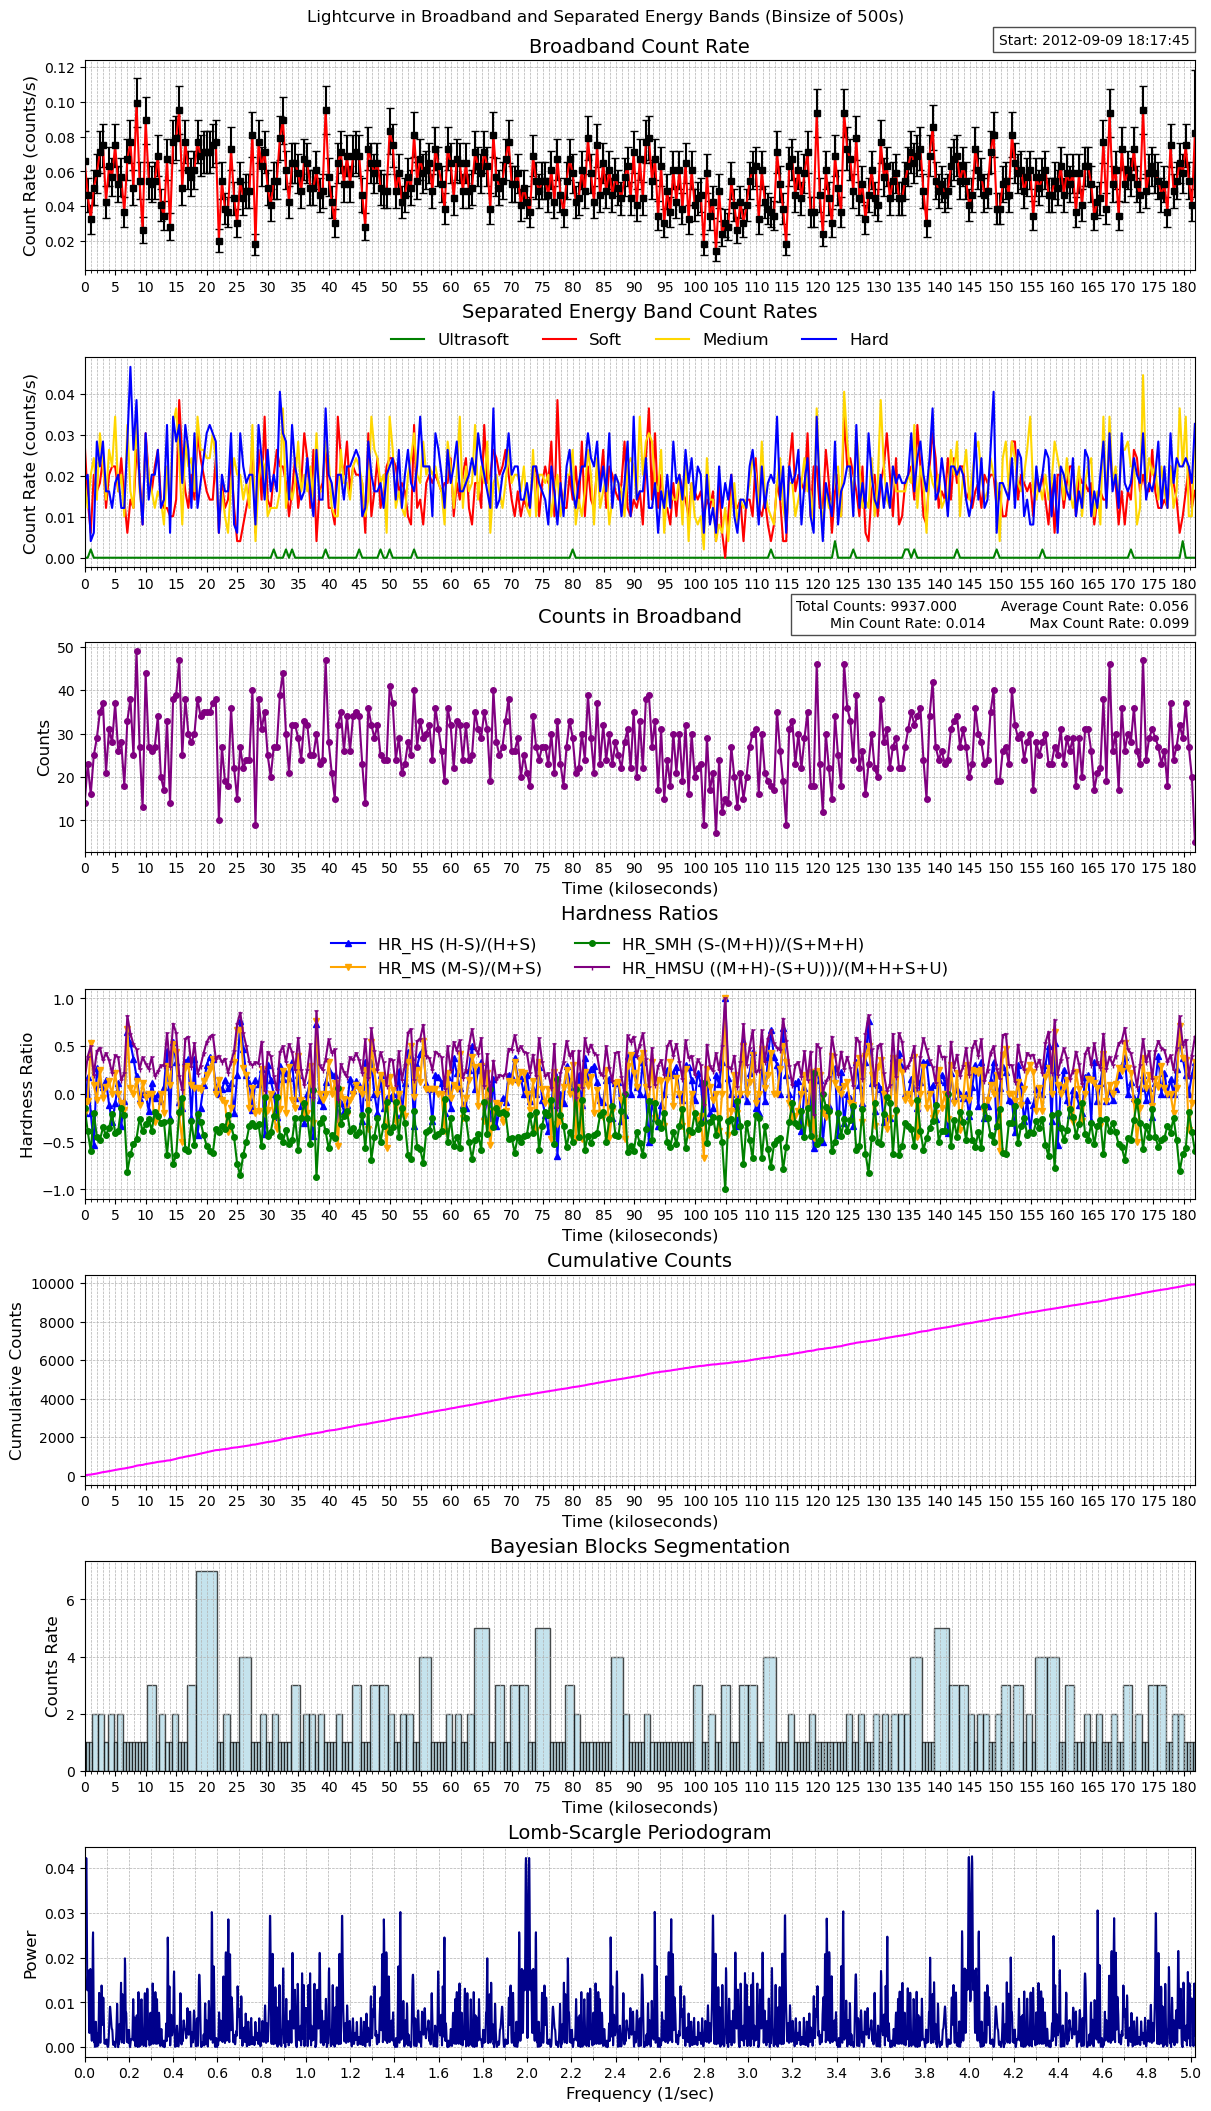

Values plotted in this chart, from the file beside it:
time, count_rate, counts, count_error, ultrasoft_count_rate, soft_count_rate, medium_count_rate, hard_count_rate, ultrasoft_counts, soft_counts, medium_counts, hard_counts, exposure, area
463601866, 0.06586, 14, 0.0176, 0.0, 0.02823, 0.01882, 0.01882, 0, 6, 4, 4, 212.6, 25.69
463602365, 0.04666, 23, 0.00973, 0.0, 0.0142, 0.01217, 0.02029, 0, 7, 6, 10, 492.9, 25.69
463602865, 0.03246, 16, 0.008115, 0.002029, 0.006086, 0.02029, 0.004058, 1, 3, 10, 2, 492.9, 25.69
463603364, 0.05072, 25, 0.01014, 0.0, 0.02029, 0.02435, 0.006086, 0, 10, 12, 3, 492.9, 25.69
463603863, 0.05884, 29, 0.01093, 0.0, 0.01623, 0.0142, 0.0284, 0, 8, 7, 14, 492.9, 25.69
463604363, 0.07101, 35, 0.012, 0.0, 0.01826, 0.03043, 0.02232, 0, 9, 15, 11, 492.9, 25.69
463604862, 0.07507, 37, 0.01234, 0.0, 0.02435, 0.02232, 0.0284, 0, 12, 11, 14, 492.9, 25.69
463605362, 0.0426, 21, 0.009297, 0.0, 0.01217, 0.0142, 0.01623, 0, 6, 7, 8, 492.9, 25.69
463605861, 0.06289, 31, 0.0113, 0.0, 0.02029, 0.02637, 0.01623, 0, 10, 13, 8, 492.9, 25.69
463606360, 0.05681, 28, 0.01074, 0.0, 0.02232, 0.02232, 0.01217, 0, 11, 11, 6, 492.9, 25.69
463606860, 0.07507, 37, 0.01234, 0.0, 0.02232, 0.03449, 0.01826, 0, 11, 17, 9, 492.9, 25.69
463607359, 0.05275, 26, 0.01034, 0.0, 0.01623, 0.01623, 0.02029, 0, 8, 8, 10, 492.9, 25.69
463607859, 0.05681, 28, 0.01074, 0.0, 0.02435, 0.02029, 0.01217, 0, 12, 10, 6, 492.9, 25.69
463608358, 0.03652, 18, 0.008608, 0.0, 0.0142, 0.01014, 0.01217, 0, 7, 5, 6, 492.9, 25.69
463608858, 0.06695, 33, 0.01165, 0.0, 0.006086, 0.03246, 0.0284, 0, 3, 16, 14, 492.9, 25.69
463609357, 0.07709, 38, 0.01251, 0.0, 0.0142, 0.01623, 0.04666, 0, 7, 8, 23, 492.9, 25.69
463609856, 0.05072, 25, 0.01014, 0.0, 0.01217, 0.01217, 0.02637, 0, 6, 6, 13, 492.9, 25.69
463610356, 0.09941, 49, 0.0142, 0.0, 0.02637, 0.03449, 0.03855, 0, 13, 17, 19, 492.9, 25.69
463610855, 0.05478, 27, 0.01054, 0.0, 0.02029, 0.01623, 0.01826, 0, 10, 8, 9, 492.9, 25.69
463611355, 0.02637, 13, 0.007315, 0.0, 0.008115, 0.01014, 0.008115, 0, 4, 5, 4, 492.9, 25.69
463611854, 0.08927, 44, 0.01346, 0.0, 0.03043, 0.0284, 0.03043, 0, 15, 14, 15, 492.9, 25.69
463612354, 0.05478, 27, 0.01054, 0.0, 0.02029, 0.02029, 0.0142, 0, 10, 10, 7, 492.9, 25.69
463612853, 0.05275, 26, 0.01034, 0.0, 0.01623, 0.01623, 0.02029, 0, 8, 8, 10, 492.9, 25.69
463613352, 0.05478, 27, 0.01054, 0.0, 0.02232, 0.01217, 0.02029, 0, 11, 6, 10, 492.9, 25.69
463613852, 0.06898, 34, 0.01183, 0.0, 0.02637, 0.01623, 0.02637, 0, 13, 8, 13, 492.9, 25.69
463614351, 0.04058, 20, 0.009073, 0.0, 0.0142, 0.0142, 0.01217, 0, 7, 7, 6, 492.9, 25.69
463614851, 0.03449, 17, 0.008365, 0.0, 0.01217, 0.008115, 0.0142, 0, 6, 4, 7, 492.9, 25.69
463615350, 0.06695, 33, 0.01165, 0.0, 0.01217, 0.02232, 0.03246, 0, 6, 11, 16, 492.9, 25.69
463615850, 0.0284, 14, 0.007591, 0.0, 0.01014, 0.01217, 0.006086, 0, 5, 6, 3, 492.9, 25.69
463616349, 0.07709, 38, 0.01251, 0.0, 0.01014, 0.03246, 0.03449, 0, 5, 16, 17, 492.9, 25.69
463616848, 0.07912, 39, 0.01267, 0.0, 0.0142, 0.03652, 0.0284, 0, 7, 18, 14, 492.9, 25.69
463617348, 0.09535, 47, 0.01391, 0.0, 0.03855, 0.02435, 0.03246, 0, 19, 12, 16, 492.9, 25.69
463617847, 0.05072, 25, 0.01014, 0.0, 0.02435, 0.008115, 0.01826, 0, 12, 4, 9, 492.9, 25.69
463618347, 0.07709, 38, 0.01251, 0.0, 0.01623, 0.0284, 0.03246, 0, 8, 14, 16, 492.9, 25.69
463618846, 0.06086, 30, 0.01111, 0.0, 0.01217, 0.02232, 0.02637, 0, 6, 11, 13, 492.9, 25.69
463619346, 0.05681, 28, 0.01074, 0.0, 0.02029, 0.02435, 0.01217, 0, 10, 12, 6, 492.9, 25.69
463619845, 0.06086, 30, 0.01111, 0.0, 0.0142, 0.01623, 0.03043, 0, 7, 8, 15, 492.9, 25.69
463620344, 0.07709, 38, 0.01251, 0.0, 0.03043, 0.03449, 0.01217, 0, 15, 17, 6, 492.9, 25.69
463620844, 0.06898, 34, 0.01183, 0.0, 0.02435, 0.02637, 0.01826, 0, 12, 13, 9, 492.9, 25.69
463621343, 0.07101, 35, 0.012, 0.0, 0.02029, 0.02637, 0.02435, 0, 10, 13, 12, 492.9, 25.69
463621843, 0.07101, 35, 0.012, 0.0, 0.01623, 0.02435, 0.03043, 0, 8, 12, 15, 492.9, 25.69
463622342, 0.07101, 35, 0.012, 0.0, 0.0142, 0.02435, 0.03246, 0, 7, 12, 16, 492.9, 25.69
463622842, 0.07507, 37, 0.01234, 0.0, 0.0142, 0.03043, 0.03043, 0, 7, 15, 15, 492.9, 25.69
463623341, 0.07709, 38, 0.01251, 0.0, 0.02435, 0.02435, 0.0284, 0, 12, 12, 14, 492.9, 25.69
463623840, 0.02029, 10, 0.006416, 0.0, 0.006086, 0.008115, 0.006086, 0, 3, 4, 3, 492.9, 25.69
463624340, 0.05478, 27, 0.01054, 0.0, 0.01826, 0.01623, 0.02029, 0, 9, 8, 10, 492.9, 25.69
463624839, 0.03855, 19, 0.008843, 0.0, 0.01217, 0.01014, 0.01623, 0, 6, 5, 8, 492.9, 25.69
463625339, 0.03652, 18, 0.008608, 0.0, 0.0142, 0.006086, 0.01623, 0, 7, 3, 8, 492.9, 25.69
463625838, 0.07304, 36, 0.01217, 0.0, 0.02435, 0.01826, 0.03043, 0, 12, 9, 15, 492.9, 25.69
463626337, 0.04463, 22, 0.009516, 0.0, 0.01217, 0.02435, 0.008115, 0, 6, 12, 4, 492.9, 25.69
463626837, 0.03043, 15, 0.007858, 0.0, 0.004058, 0.02029, 0.006086, 0, 2, 10, 3, 492.9, 25.69
463627336, 0.05478, 27, 0.01054, 0.0, 0.004058, 0.02029, 0.03043, 0, 2, 10, 15, 492.9, 25.69
463627836, 0.04463, 22, 0.009516, 0.0, 0.008115, 0.0142, 0.02232, 0, 4, 7, 11, 492.9, 25.69
463628335, 0.04869, 24, 0.009939, 0.0, 0.01217, 0.01826, 0.01826, 0, 6, 9, 9, 492.9, 25.69
463628835, 0.04869, 24, 0.009939, 0.0, 0.01623, 0.01217, 0.02029, 0, 8, 6, 10, 492.9, 25.69
463629334, 0.08115, 40, 0.01283, 0.0, 0.0284, 0.03246, 0.02029, 0, 14, 16, 10, 492.9, 25.69
463629833, 0.01826, 9, 0.006086, 0.0, 0.006086, 0.004058, 0.008115, 0, 3, 2, 4, 492.9, 25.69
463630333, 0.07709, 38, 0.01251, 0.0, 0.02637, 0.01826, 0.03246, 0, 13, 9, 16, 492.9, 25.69
463630832, 0.06289, 31, 0.0113, 0.0, 0.0142, 0.02435, 0.02435, 0, 7, 12, 12, 492.9, 25.69
463631332, 0.07101, 35, 0.012, 0.0, 0.03449, 0.02232, 0.0142, 0, 17, 11, 7, 492.9, 25.69
... 305 more rows
